Dataset: RockPaperScissorsMachineLearning (GitHub, ThomasStuart/RockPaperScissorsMachineLearning). Classes: paper, rock, scissors.

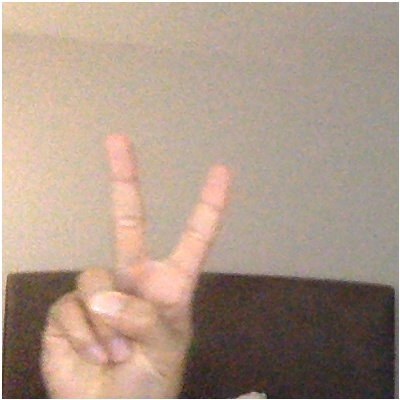
Label: scissors

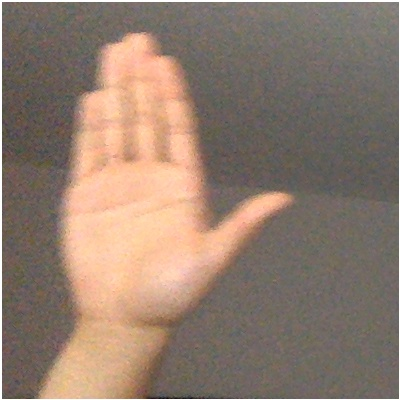
Label: paper

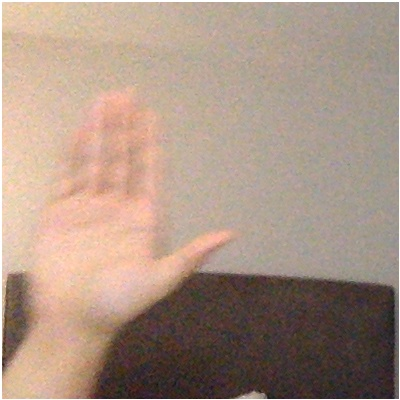
Label: paper

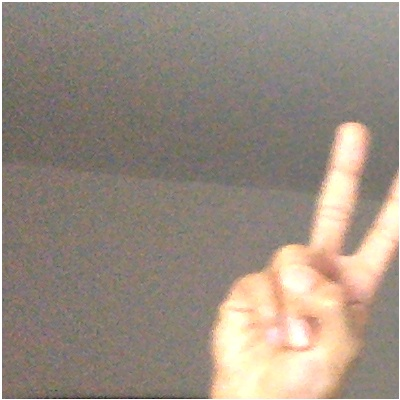
Label: scissors

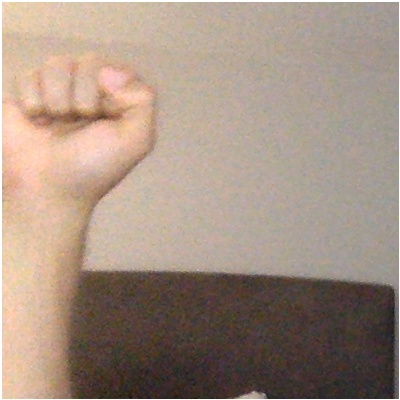
Label: rock

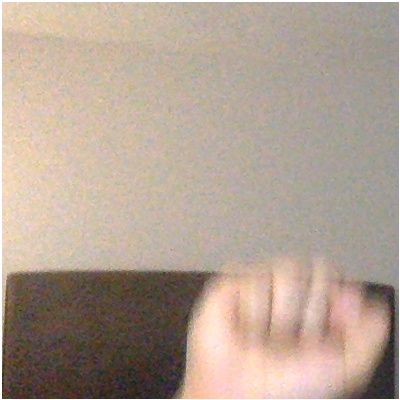
Label: rock
